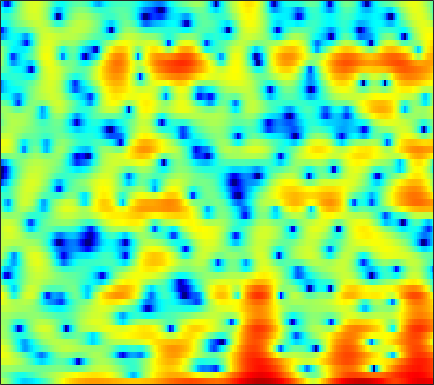

Data behind this chart, as committed beside it:
2.2497, 1.7001, 0.84731, -0.13248, -0.94566, -2.1367, -3.4181, -4.3802, -5.593, -6.5548, -7.1774, -7.3424, -7.2438, -6.904, -6.5612, -6.0674, -5.5527, -5.1122, -4.4335, -3.6286, -2.7027, -1.9609, -0.91823, 0.15446
0.2382, -0.07456, -0.5818, -1.187, -1.69, -2.398, -3.099, -3.574, -4.073, -4.338, -4.332, -4.168, -3.781, -3.281, -2.873, -2.326, -1.784, -1.389, -0.8769, -0.3869, 0.09256, 0.446, 0.9106, 1.367
0.6988, 0.8895, 1.033, 1.069, 1.038, 0.9386, 0.788, 0.6537, 0.4551, 0.249, 0.04444, -0.1038, -0.2885, -0.4589, -0.5709, -0.6941, -0.7814, -0.8202, -0.8283, -0.7906, -0.7134, -0.6308, -0.4996, -0.3663
3.398, 3.51, 3.552, 3.474, 3.347, 3.091, 2.742, 2.424, 1.925, 1.341, 0.6656, 0.09549, -0.7578, -1.729, -2.535, -3.712, -4.964, -5.848, -6.738, -6.979, -6.479, -5.759, -4.645, -3.582
4.722, 4.559, 4.244, 3.815, 3.422, 2.807, 2.102, 1.526, 0.7057, -0.1572, -1.042, -1.725, -2.673, -3.689, -4.535, -5.855, -7.466, -8.856, -10.61, -11.11, -9.584, -7.851, -5.643, -3.796
4.342, 3.985, 3.357, 2.538, 1.786, 0.5674, -0.9286, -2.252, -4.304, -6.607, -8.694, -9.513, -9.124, -7.797, -6.751, -5.553, -4.585, -3.972, -3.216, -2.494, -1.752, -1.185, -0.4377, 0.2912
2.857, 2.531, 1.925, 1.117, 0.371, -0.8275, -2.26, -3.487, -5.331, -7.276, -8.867, -9.27, -8.441, -6.783, -5.471, -3.893, -2.552, -1.7, -0.7265, 0.06687, 0.7022, 1.091, 1.505, 1.818
1.581, 1.357, 0.8368, 0.0931, -0.5873, -1.587, -2.61, -3.292, -3.966, -4.257, -4.125, -3.782, -3.075, -2.197, -1.494, -0.572, 0.2847, 0.8557, 1.487, 1.959, 2.256, 2.361, 2.339, 2.13
1.493, 1.289, 0.6634, -0.4127, -1.556, -3.687, -6.867, -10.44, -18.13, -14.89, -8.645, -5.75, -3.051, -1.099, 0.03975, 1.249, 2.162, 2.685, 3.179, 3.461, 3.541, 3.463, 3.16, 2.579
1.063, 0.9902, 0.6533, 0.06474, -0.5315, -1.483, -2.505, -3.177, -3.708, -3.6, -2.916, -2.176, -1.146, -0.1981, 0.4138, 1.088, 1.597, 1.869, 2.088, 2.157, 2.077, 1.922, 1.598, 1.137
1.473, 1.487, 1.411, 1.237, 1.065, 0.8147, 0.5648, 0.4021, 0.243, 0.1889, 0.2274, 0.2982, 0.4168, 0.5366, 0.6018, 0.634, 0.5894, 0.5014, 0.3253, 0.07315, -0.2554, -0.5418, -0.9346, -1.317
2.63, 2.607, 2.507, 2.352, 2.215, 2.032, 1.869, 1.763, 1.651, 1.567, 1.482, 1.398, 1.24, 1.014, 0.7856, 0.3799, -0.146, -0.6135, -1.317, -2.083, -2.86, -3.427, -4.136, -4.739
4.093, 3.805, 3.32, 2.769, 2.374, 1.933, 1.672, 1.628, 1.735, 1.922, 2.099, 2.175, 2.147, 1.895, 1.55, 0.8332, -0.2084, -1.23, -2.916, -4.922, -6.983, -8.327, -9.494, -10.04
5.388, 4.524, 3.018, 1.081, -0.666, -3.153, -4.409, -3.635, -1.461, 0.5829, 2.102, 2.914, 3.571, 3.762, 3.613, 2.994, 1.877, 0.643, -1.676, -5.061, -10.09, -14.94, -14.87, -11.07
2.912, 1.809, 0.0771, -2.01, -3.829, -6.373, -7.583, -6.496, -3.886, -1.485, 0.3971, 1.46, 2.447, 3.023, 3.194, 3.112, 2.687, 2.179, 1.281, 0.2127, -0.7744, -1.361, -1.932, -2.166
-1.573, -2.776, -4.161, -5.089, -5.389, -5.282, -4.687, -4.019, -2.924, -1.716, -0.5412, 0.2379, 1.102, 1.754, 2.099, 2.368, 2.429, 2.362, 2.155, 1.854, 1.478, 1.195, 0.8537, 0.5477
-6.589, -9.943, -16.27, -18.33, -13.95, -9.777, -6.995, -5.385, -3.638, -2.132, -0.8515, -0.01927, 0.9367, 1.707, 2.152, 2.583, 2.837, 2.915, 2.889, 2.741, 2.464, 2.201, 1.813, 1.37
-4.118, -5.95, -8.002, -8.967, -8.758, -7.778, -6.453, -5.346, -3.808, -2.282, -0.884, 0.05942, 1.175, 2.069, 2.596, 3.106, 3.414, 3.499, 3.437, 3.196, 2.79, 2.377, 1.69, 0.8791
-0.1548, -1.452, -3.303, -5.289, -6.852, -8.713, -9.272, -8.232, -5.715, -3.186, -1.049, 0.2895, 1.708, 2.766, 3.356, 3.877, 4.12, 4.135, 3.94, 3.482, 2.806, 2.132, 0.999, -0.3977
2.036, 0.9408, -0.8173, -3.054, -5.151, -8.46, -10.41, -8.764, -5.236, -2.354, -0.2016, 1.056, 2.325, 3.208, 3.654, 3.995, 4.047, 3.913, 3.512, 2.835, 1.875, 0.9888, -0.4355, -2.176
2.595, 2.148, 1.474, 0.7568, 0.2403, -0.2831, -0.4753, -0.3778, 0.0436, 0.6381, 1.291, 1.727, 2.193, 2.515, 2.635, 2.627, 2.424, 2.118, 1.501, 0.6533, -0.494, -1.524, -3.164, -5.054
2.45, 2.536, 2.537, 2.458, 2.365, 2.218, 2.087, 2.003, 1.909, 1.831, 1.763, 1.694, 1.584, 1.452, 1.313, 1.063, 0.7234, 0.3786, -0.2552, -1.095, -2.228, -3.341, -5.208, -7.603
2.343, 2.801, 3.195, 3.382, 3.41, 3.314, 3.066, 2.799, 2.335, 1.774, 1.118, 0.6202, -0.0001338, -0.5176, -0.7813, -0.9643, -1.047, -1.087, -1.229, -1.574, -2.149, -2.793, -3.919, -5.462
2.577, 3.116, 3.593, 3.806, 3.808, 3.615, 3.185, 2.696, 1.8, 0.5617, -1.054, -2.546, -4.82, -6.82, -7.295, -6.282, -4.628, -3.536, -2.416, -1.72, -1.367, -1.259, -1.359, -1.631
2.388, 2.643, 2.84, 2.894, 2.839, 2.619, 2.209, 1.734, 0.8193, -0.5138, -2.395, -4.348, -7.857, -12.31, -13.37, -9.94, -6.678, -4.956, -3.367, -2.211, -1.413, -0.9326, -0.4549, -0.04383
1.215, 0.9674, 0.6677, 0.5093, 0.5107, 0.6166, 0.7364, 0.7435, 0.5686, 0.1569, -0.5362, -1.19, -2.119, -2.949, -3.346, -3.588, -3.613, -3.529, -3.373, -3.076, -2.541, -2.035, -1.192, -0.3142
-1.023, -2.551, -4.713, -5.807, -5.095, -3.028, -1.086, 0.04836, 1.105, 1.688, 1.888, 1.834, 1.48, 0.9074, 0.28, -0.7756, -2.205, -3.602, -5.819, -8.052, -8.051, -6.353, -3.652, -1.462
-2.461, -4.466, -7.917, -10.34, -8.444, -4.591, -1.626, -0.0185, 1.536, 2.542, 3.12, 3.288, 3.205, 2.748, 2.154, 0.9806, -0.6956, -2.389, -5.298, -8.568, -8.949, -7.002, -4.182, -2.098
-2.482, -2.852, -3.095, -2.912, -2.446, -1.505, -0.3511, 0.5101, 1.543, 2.36, 2.936, 3.173, 3.284, 3.104, 2.821, 2.188, 1.354, 0.6216, -0.3543, -1.24, -1.862, -2.157, -2.425, -2.675
-5.214, -4.935, -4.311, -3.402, -2.629, -1.513, -0.403, 0.4052, 1.382, 2.217, 2.86, 3.215, 3.503, 3.595, 3.525, 3.273, 2.843, 2.427, 1.738, 0.9425, -0.01626, -0.8438, -2.225, -4.04
-13.26, -11.72, -9.357, -7.095, -5.522, -3.619, -1.936, -0.8326, 0.4415, 1.505, 2.345, 2.854, 3.33, 3.618, 3.696, 3.662, 3.446, 3.177, 2.655, 1.968, 1.077, 0.2527, -1.057, -2.7
-23.61, -19.32, -14.75, -11.08, -8.719, -6.041, -3.834, -2.439, -0.8728, 0.3764, 1.379, 1.968, 2.581, 2.991, 3.192, 3.297, 3.249, 3.108, 2.806, 2.347, 1.765, 1.244, 0.4497, -0.405
-29.37, -23.06, -16.36, -11.82, -9.197, -6.373, -4.183, -2.832, -1.353, -0.1808, 0.7598, 1.31, 1.914, 2.35, 2.592, 2.777, 2.835, 2.789, 2.651, 2.389, 2.053, 1.758, 1.291, 0.7963
-11.42, -10.69, -8.771, -6.706, -5.277, -3.68, -2.381, -1.599, -0.7617, -0.0801, 0.4767, 0.8633, 1.313, 1.706, 1.933, 2.16, 2.262, 2.265, 2.16, 1.997, 1.782, 1.609, 1.383, 1.135
-0.9906, -0.9045, -0.6537, -0.3106, -0.08678, 0.09409, 0.08211, -0.06164, -0.3982, -0.7752, -0.9787, -0.8714, -0.4409, 0.1859, 0.6195, 1.034, 1.176, 1.109, 0.7922, 0.3779, 0.004243, -0.1343, -0.03489, 0.2534
4.179, 4.102, 3.925, 3.628, 3.271, 2.563, 1.438, 0.2308, -2.072, -5.579, -9.999, -10.38, -6.314, -3.194, -1.718, -0.6874, -0.507, -0.9169, -2.153, -4.37, -7.277, -8.467, -6.533, -3.503
4.604, 4.558, 4.388, 4.028, 3.616, 2.817, 1.667, 0.5262, -1.424, -3.762, -5.788, -6.08, -4.797, -3.194, -2.298, -1.66, -1.702, -2.191, -3.462, -5.555, -8.065, -9.069, -7.392, -4.601
2.593, 2.773, 2.89, 2.845, 2.696, 2.327, 1.803, 1.312, 0.5882, -0.1156, -0.6642, -0.949, -1.095, -1.107, -1.108, -1.192, -1.419, -1.681, -2.149, -2.622, -2.94, -2.98, -2.765, -2.261
0.317, 0.9037, 1.476, 1.842, 1.982, 2.026, 1.925, 1.776, 1.512, 1.202, 0.8806, 0.647, 0.3264, 0.01368, -0.2325, -0.5857, -0.9455, -1.205, -1.519, -1.725, -1.823, -1.795, -1.654, -1.456
-0.9695, -0.0254, 0.8867, 1.49, 1.776, 2.002, 2.071, 2.053, 1.953, 1.781, 1.546, 1.335, 0.9695, 0.5059, 0.08844, -0.5412, -1.247, -1.775, -2.366, -2.686, -2.654, -2.417, -1.906, -1.38
-0.1154, 0.574, 1.231, 1.613, 1.767, 1.828, 1.792, 1.735, 1.665, 1.604, 1.512, 1.407, 1.148, 0.6744, 0.1367, -0.9249, -2.453, -4.007, -6.452, -8.432, -7.592, -5.723, -3.288, -1.463
0.8445, 0.9958, 0.9985, 0.769, 0.4537, -0.1409, -0.7756, -1.161, -1.345, -1.065, -0.491, -0.06139, 0.3682, 0.4768, 0.2696, -0.4632, -1.841, -3.435, -6.397, -9.401, -7.923, -5.129, -2.055, 0.07755
-0.8123, -0.9774, -1.411, -2.185, -3.112, -4.962, -7.894, -11.03, -13.95, -9.901, -5.842, -3.736, -1.81, -0.6088, -0.07695, 0.2684, 0.2633, 0.1461, -0.05539, -0.06043, 0.3172, 0.8087, 1.589, 2.337
-4.634, -4.551, -4.546, -4.867, -5.396, -6.536, -8.23, -9.543, -10.19, -8.576, -6.111, -4.431, -2.607, -1.225, -0.424, 0.3958, 0.9989, 1.358, 1.748, 2.113, 2.45, 2.696, 2.97, 3.144
-10.08, -8.494, -6.983, -6.073, -5.671, -5.425, -5.315, -5.213, -4.916, -4.365, -3.579, -2.909, -2.001, -1.104, -0.4683, 0.3015, 1.016, 1.486, 2.071, 2.564, 2.949, 3.163, 3.335, 3.341
-10.48, -8.544, -6.718, -5.535, -4.932, -4.389, -4.003, -3.798, -3.545, -3.288, -3.006, -2.744, -2.324, -1.811, -1.333, -0.6057, 0.2081, 0.8453, 1.651, 2.354, 2.933, 3.245, 3.497, 3.545
-4.511, -4.31, -4.019, -3.783, -3.68, -3.587, -3.584, -3.612, -3.715, -3.902, -4.209, -4.503, -4.853, -4.957, -4.668, -3.63, -2.156, -0.9522, 0.5206, 1.77, 2.73, 3.26, 3.699, 3.862
-0.9354, -1.477, -2.275, -3.08, -3.638, -4.242, -4.642, -4.797, -4.995, -5.37, -6.164, -7.259, -9.829, -14.7, -18.54, -11.58, -5.937, -3.122, -0.3621, 1.563, 2.869, 3.539, 4.06, 4.207
0.8457, -0.3736, -2.386, -4.913, -7.041, -9.536, -9.865, -8.827, -7.286, -6.323, -5.944, -6.081, -6.757, -7.42, -7.174, -5.381, -2.795, -0.8995, 1.205, 2.796, 3.869, 4.356, 4.605, 4.405
1.547, 0.105, -2.338, -5.569, -8.787, -13.79, -13.67, -10.74, -7.82, -6.02, -4.916, -4.239, -3.443, -2.581, -1.853, -0.6057, 0.7803, 1.816, 3.047, 4.03, 4.679, 4.879, 4.755, 4.097
0.7719, -0.2718, -1.72, -3.2, -4.207, -5.312, -5.914, -6.073, -6.116, -6.091, -6.043, -5.865, -5.142, -3.913, -2.742, -1.071, 0.5571, 1.628, 2.853, 3.749, 4.292, 4.458, 4.312, 3.725
-2.151, -2.792, -3.364, -3.792, -4.064, -4.462, -4.979, -5.529, -6.584, -8.265, -10.93, -13.91, -15.65, -10.45, -6.888, -3.456, -0.9399, 0.5242, 1.994, 3.022, 3.666, 3.928, 3.994, 3.782
-9.835, -9.683, -8.131, -6.546, -5.711, -5.01, -4.791, -4.923, -5.491, -6.588, -8.133, -9.303, -9.431, -7.257, -5.13, -2.577, -0.5471, 0.6454, 1.86, 2.704, 3.232, 3.442, 3.53, 3.438
-15.44, -13.91, -9.924, -7.136, -5.699, -4.374, -3.522, -3.108, -2.795, -2.634, -2.505, -2.334, -1.9, -1.178, -0.4909, 0.4573, 1.327, 1.867, 2.417, 2.733, 2.817, 2.742, 2.494, 2.125
-5.198, -5.269, -4.878, -4.127, -3.474, -2.618, -1.819, -1.285, -0.6544, -0.08858, 0.4286, 0.8093, 1.301, 1.78, 2.109, 2.501, 2.78, 2.897, 2.875, 2.631, 2.136, 1.596, 0.631, -0.5711
-3.26, -3.454, -3.47, -3.188, -2.8, -2.107, -1.299, -0.6715, 0.1598, 0.9296, 1.626, 2.085, 2.613, 3.022, 3.243, 3.419, 3.434, 3.32, 2.967, 2.352, 1.423, 0.4752, -1.214, -3.565
-4.734, -5.403, -5.958, -5.851, -5.27, -4.031, -2.607, -1.549, -0.2649, 0.8359, 1.748, 2.313, 2.915, 3.349, 3.572, 3.701, 3.643, 3.458, 3.025, 2.341, 1.385, 0.4574, -1.056, -2.916
-7.627, -10.16, -15.46, -17.74, -12.76, -7.79, -4.538, -2.74, -0.9001, 0.4931, 1.552, 2.18, 2.832, 3.303, 3.543, 3.713, 3.704, 3.576, 3.229, 2.663, 1.873, 1.139, -0.01541, -1.316
